Labelled photos from "data", an image-classification folder in GauravUpadhyay67/Lifeline-AI. The possible labels are: bone X-ray fracture, bone X-ray normal, chest X-ray normal, chest X-ray pneumonia.

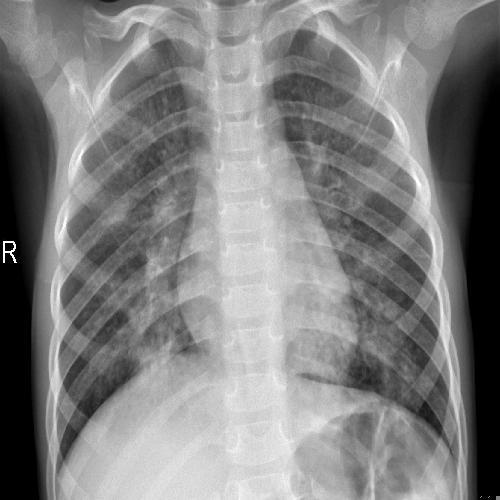
Label: chest X-ray pneumonia

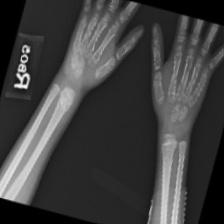
Label: bone X-ray fracture

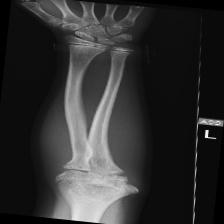
Label: bone X-ray normal

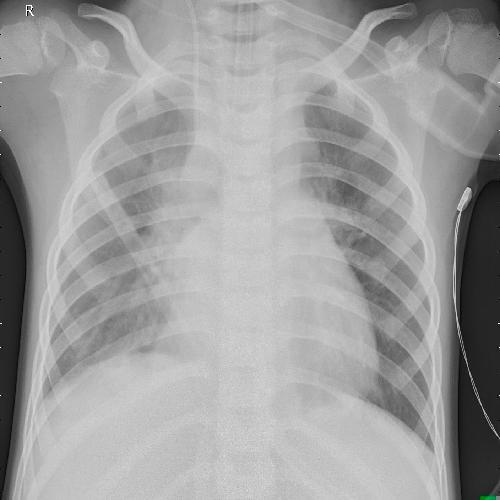
Label: chest X-ray pneumonia

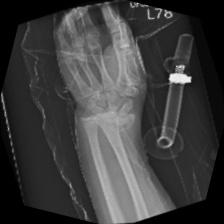
Label: bone X-ray fracture

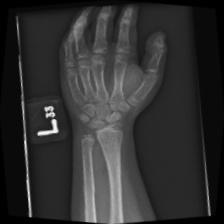
Label: bone X-ray normal
